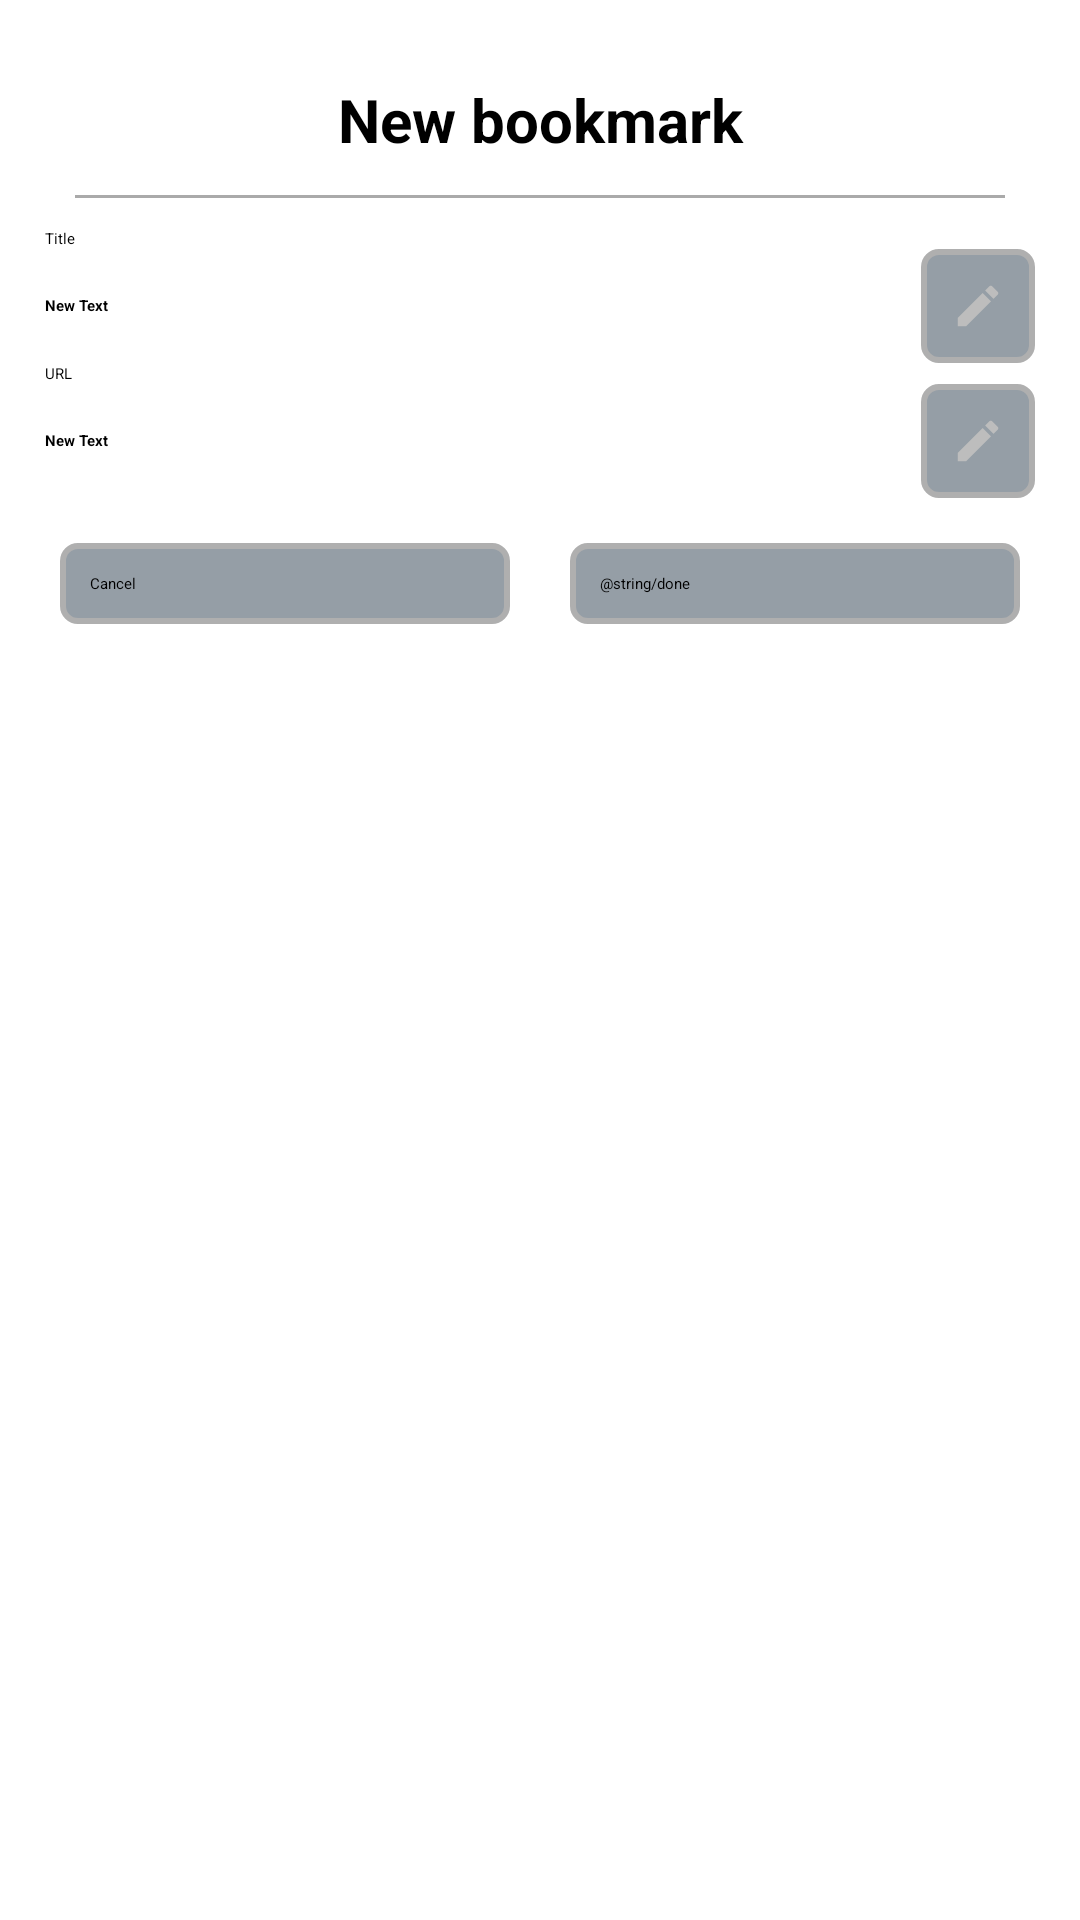

Android layout source for this screen:
<!-- AndroidManifest.xml: application theme AppTheme -->
<!-- res/layout/dialog_new_favorite_item.xml -->
<?xml version="1.0" encoding="utf-8"?>
<LinearLayout xmlns:android="http://schemas.android.com/apk/res/android"
    android:orientation="vertical" android:layout_width="match_parent"
    android:layout_height="match_parent"
    android:padding="15dp"
    android:minWidth="400dp">

    <TextView
        android:layout_width="match_parent"
        android:layout_height="50dp"
        android:text="@string/new_bookmark"
        android:textSize="20sp"
        android:gravity="center"
        android:textStyle="bold" />

    <View
        android:layout_width="match_parent"
        android:layout_height="1dp"
        android:layout_marginBottom="10dp"
        android:layout_marginStart="10dp"
        android:layout_marginEnd="10dp"
        android:background="#aaa" />

    <TextView
        android:layout_width="wrap_content"
        android:layout_height="wrap_content"
        android:text="@string/title" />

    <LinearLayout
        android:orientation="horizontal"
        android:layout_width="match_parent"
        android:layout_height="wrap_content"
        android:gravity="center_vertical">

        <EditText
            android:layout_width="match_parent"
            android:layout_height="wrap_content"
            android:id="@+id/etTitle"
            android:visibility="gone"
            android:lines="1"
            android:inputType="text" />

        <TextView
            android:layout_width="0dp"
            android:layout_height="wrap_content"
            android:text="New Text"
            android:id="@+id/tvTitle"
            android:layout_weight="1"
            android:textStyle="bold"
            android:lines="1"
            android:ellipsize="end" />

        <ImageButton
            android:layout_width="wrap_content"
            android:layout_height="wrap_content"
            android:background="@drawable/button_bg_selector"
            android:id="@+id/ibTitle"
            android:src="@drawable/ic_mode_edit_grey_400_18dp" />
    </LinearLayout>

    <TextView
        android:layout_width="wrap_content"
        android:layout_height="wrap_content"
        android:text="@string/url" />

    <LinearLayout
        android:orientation="horizontal"
        android:layout_width="match_parent"
        android:layout_height="wrap_content"
        android:gravity="center_vertical">

        <EditText
            android:layout_width="match_parent"
            android:layout_height="wrap_content"
            android:id="@+id/etUrl"
            android:visibility="gone"
            android:lines="1"
            android:inputType="text" />

        <TextView
            android:layout_width="0dp"
            android:layout_height="wrap_content"
            android:text="New Text"
            android:id="@+id/tvUrl"
            android:layout_weight="1"
            android:textStyle="bold"
            android:lines="1"
            android:ellipsize="end" />

        <ImageButton
            android:layout_width="wrap_content"
            android:layout_height="wrap_content"
            android:background="@drawable/button_bg_selector"
            android:id="@+id/ibUrl"
            android:src="@drawable/ic_mode_edit_grey_400_18dp" />
    </LinearLayout>

    <LinearLayout
        android:orientation="horizontal"
        android:layout_width="match_parent"
        android:layout_height="wrap_content"
        android:padding="5dp"
        android:layout_marginTop="10dp">

        <Button
            android:layout_width="0dp"
            android:layout_height="wrap_content"
            android:background="@drawable/button_bg_selector"
            android:text="@string/cancel"
            android:id="@+id/btnCancel"
            android:layout_marginEnd="10dp"
            android:layout_weight="1" />

        <Button
            android:layout_width="0dp"
            android:layout_height="wrap_content"
            android:background="@drawable/button_bg_selector"
            android:text="@string/done"
            android:id="@+id/btnDone"
            android:layout_marginStart="10dp"
            android:layout_weight="1" />

    </LinearLayout>
</LinearLayout>
<!-- resources referenced by this layout -->
<resources>
  <!-- drawable button_bg_selector: vector/xml drawable (drawable, 2027 chars, omitted) -->
  <!-- drawable ic_mode_edit_grey_400_18dp (drawable) -->
  <?xml version="1.0" encoding="UTF-8" standalone="no"?>
  <vector xmlns:android="http://schemas.android.com/apk/res/android" android:height="18dp" android:viewportHeight="24.0" android:viewportWidth="24.0" android:width="18dp">
      <path android:fillColor="#BDBDBD" android:pathData="M3,17.25V21h3.75L17.81,9.94l-3.75,-3.75L3,17.25zM20.71,7.04c0.39,-0.39 0.39,-1.02 0,-1.41l-2.34,-2.34c-0.39,-0.39 -1.02,-0.39 -1.41,0l-1.83,1.83 3.75,3.75 1.83,-1.83z"/>
  </vector>
  <string name="cancel">Cancel</string>
  <string name="done">בוצע</string>
  <string name="new_bookmark">New bookmark</string>
  <string name="title">Title</string>
  <string name="url" translatable="false">URL</string>
  <style name="AppTheme" parent="@style/Theme.TVBro" />
  <style name="Theme.TVBro" parent="Theme.AppCompat.Light.NoActionBar">
          <item name="android:windowEnterTransition">@android:transition/fade</item>
          <item name="android:windowExitTransition">@android:transition/fade</item>
          <item name="android:windowSharedElementExitTransition">@android:transition/move</item>
          <item name="android:windowSharedElementEnterTransition">@android:transition/move</item>
          <item name="android:windowAllowReturnTransitionOverlap">true</item>
          <item name="android:windowAllowEnterTransitionOverlap">true</item>
          <item name="android:windowContentTransitions">true</item>
          <item name="android:windowOverscan">true</item>
          <item name="android:windowFullscreen">true</item>
          <item name="android:windowContentOverlay">@null</item>
      </style>
</resources>
